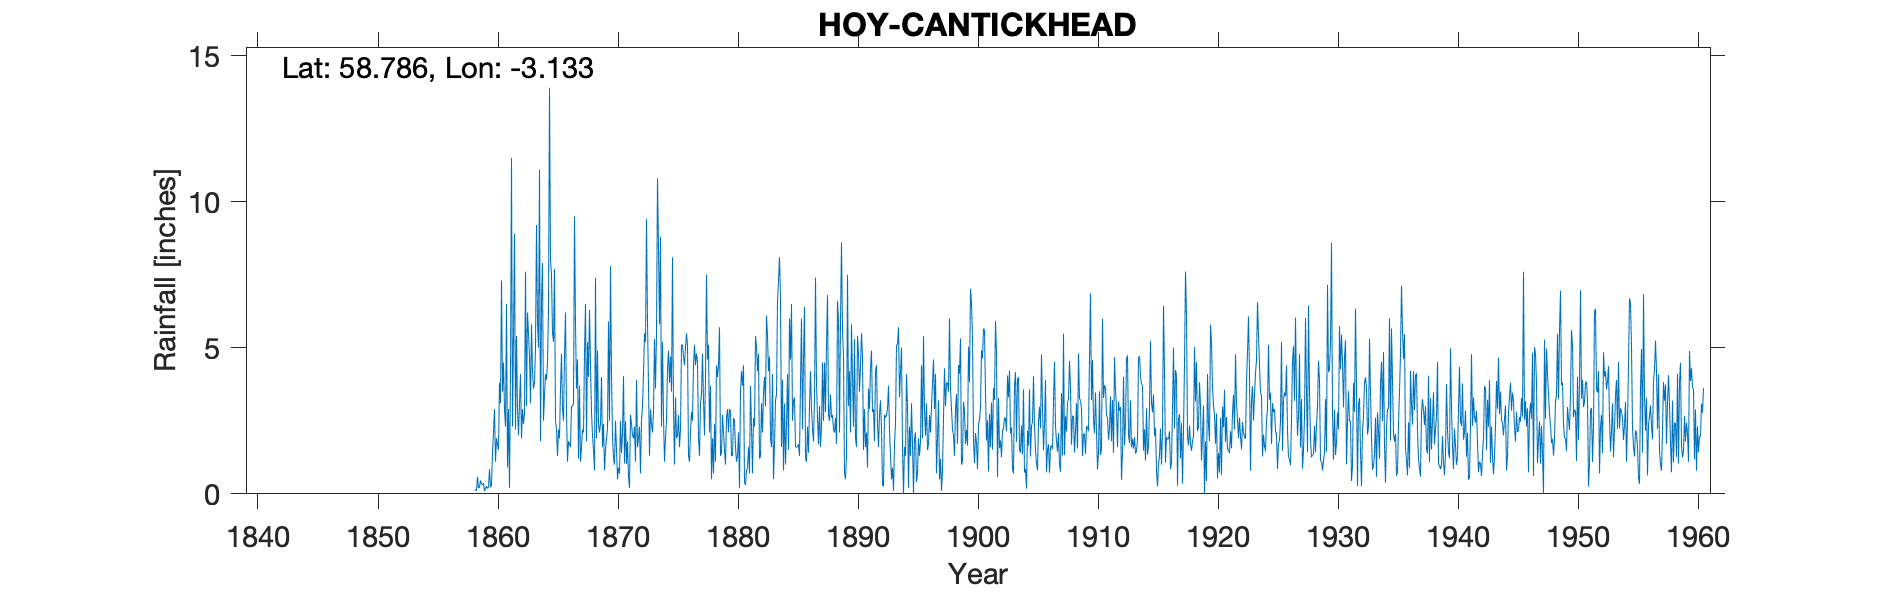

The file beside this chart, header and first rows:
HOY (CANTICK HEAD), , , , , , , , , , , , , , , , , , , , , , , 
Grid ref, ND346893, Long, -3.133, Lat, 58.79, Elevation, 68, ft, , , , , , , , , , , , , , , 
Station no, 5819, , , , , , , , , , , , , , , , , , , , , , 
, 1850, 1851, 1852, 1853, 1854, 1855, 1856, 1857, 1858, 1859, 1860, 1861, 1862, 1863, 1864, 1865, 1866, 1867, 1868, 1869, 1870, 1871, 1872
January, , , , , , , , , , 0.46, 1.4, 2.9, 5.4, 5.5, 1.8, 5.5, 4.7, 3.6, 4, 2.4, 2, 1.04, 3.9
February, , , , , , , , , , 0.34, 2.1, 2.3, 2.9, 4.7, 6.6, 5.2, 6.2, 4.6, 6.3, 4, 1.2, 2.5, 1.6
March, , , , , , , , , , 0.3, 2.9, 6.5, 2, 3.1, 7.9, 7.7, 2.8, 1.2, 4.4, 1.6, 1, 1.02, 1.9
April, , , , , , , , , , 0.37, 1.1, 0.9, 3.1, 5.8, 2.5, 2.5, 1.1, 3.7, 2.8, 2.4, 2.5, 1.8, 2.3
May, , , , , , , , , , 0.1, 1.9, 2.9, 4.1, 4.2, 3.4, 2.2, 1.8, 1.1, 2, 0.8, 1.5, 0.6, 0.7
June, , , , , , , , , , 0.2, 1.7, 0.2, 1.9, 3.6, 4.1, 1.3, 1.7, 1.6, 1.5, 1.5, 0.5, 0.2, 2.5
July, , , , , , , , , 0.13, 0.26, 1.5, 4.1, 2.9, 3.8, 3.9, 2.2, 1.6, 2.2, 0.8, 1.9, 0.9, 2.7, 3
August, , , , , , , , , 0.13, 0.18, 3.8, 11.5, 2.4, 5, 4.5, 1.9, 3, 2.1, 7.4, 2.2, 0.7, 2.4, 4.1
September, , , , , , , , , 0.11, 0.23, 3.1, 2.3, 2.8, 9.2, 6.3, 3.6, 3, 4.8, 1.9, 5.9, 2.5, 2, 5.5
October, , , , , , , , , 0.58, 0.85, 7.3, 5.4, 7.6, 5.9, 13.9, 4.8, 3.1, 6.5, 4.9, 2.5, 1.4, 1.9, 5.2
November, , , , , , , , , 0.2, 0.22, 3.5, 8.9, 3, 5, 8, 2.9, 9.5, 1.8, 2.4, 7.8, 2.1, 2.3, 9.4
December, , , , , , , , , 0.23, 0.3, 4.5, 2.2, 6.2, 11.1, 7.5, 2.5, 5.8, 5.2, 2.1, 4.1, 4.03, 1.1, 5.9
Total, , , , , , , , , , 3.81, 34.8, 50.1, 44.3, 66.9, 70.4, 42.3, 44.3, 38.4, 40.5, 37.1, 20.33, 19.56, 46
